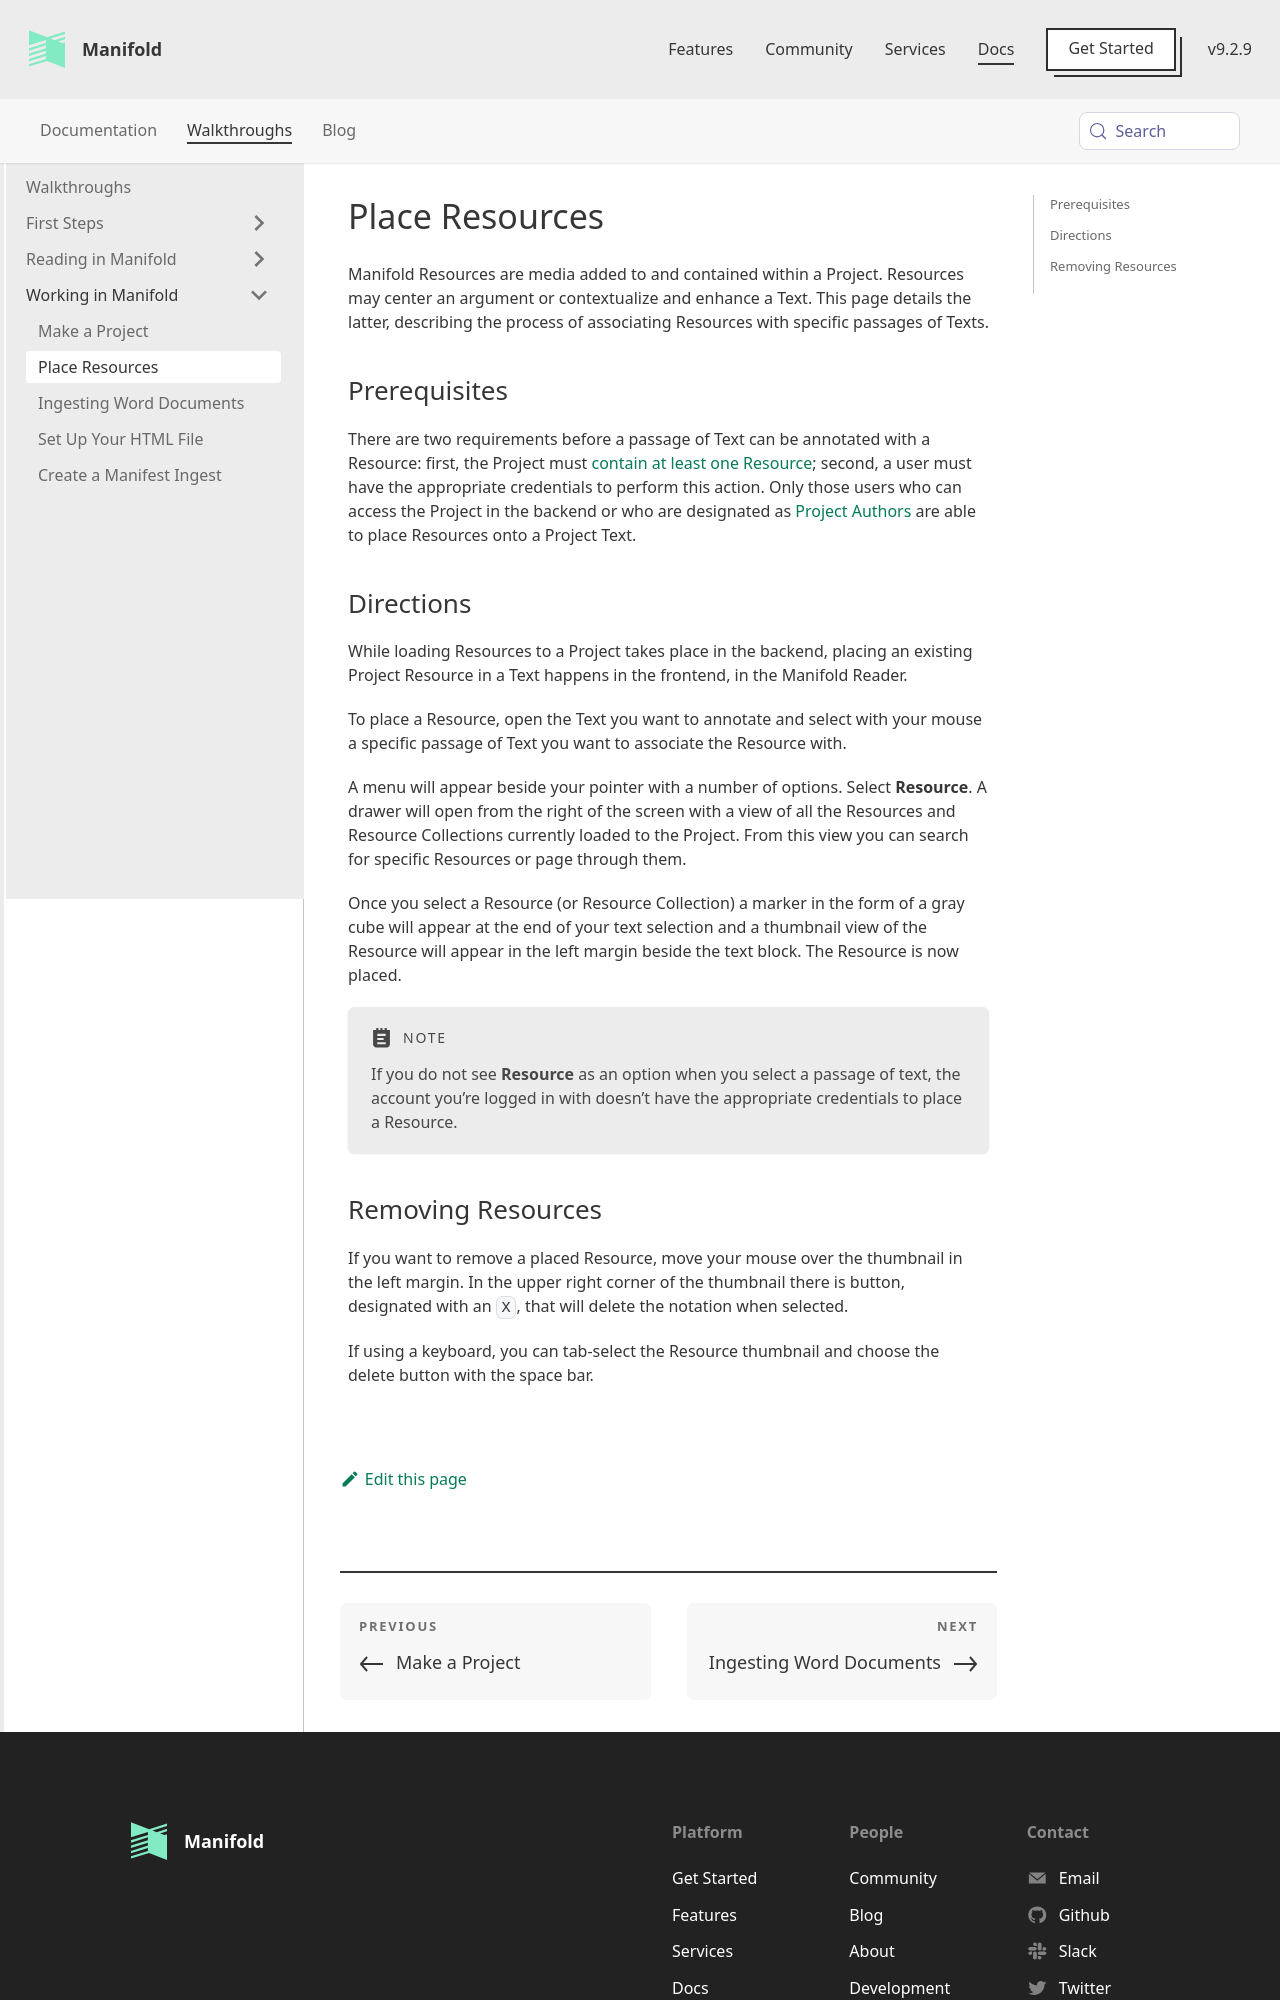

repository: ManifoldScholar/manifold-docusaurus · page: docs/walkthroughs/placing_resource.html · generator: docusaurus

---
id: placing_resource
title: Place Resources
sidebar_label: Place Resources
---

Manifold Resources are media added to and contained within a Project. Resources may center an argument or contextualize and enhance a Text. This page details the latter, describing the process of associating Resources with specific passages of Texts. 

## Prerequisites

There are two requirements before a passage of Text can be annotated with a Resource: first, the Project must [contain at least one Resource](../backend/resource.md#adding-new-resources); second, a user must have the appropriate credentials to perform this action. Only those users who can access the Project in the backend or who are designated as [Project Authors](../backend/projects.md#editor-permissions) are able to place Resources onto a Project Text.

## Directions

While loading Resources to a Project takes place in the backend, placing an existing Project Resource in a Text happens in the frontend, in the Manifold Reader.

To place a Resource, open the Text you want to annotate and select with your mouse a specific passage of Text you want to associate the Resource with.

A menu will appear beside your pointer with a number of options. Select **Resource**. A drawer will open from the right of the screen with a view of all the Resources and Resource Collections currently loaded to the Project. From this view you can search for specific Resources or page through them.

Once you select a Resource (or Resource Collection) a marker in the form of a gray cube will appear at the end of your text selection and a thumbnail view of the Resource will appear in the left margin beside the text block. The Resource is now placed.

:::note
If you do not see **Resource** as an option when you select a passage of text, the account you’re logged in with doesn’t have the appropriate credentials to place a Resource.
:::
